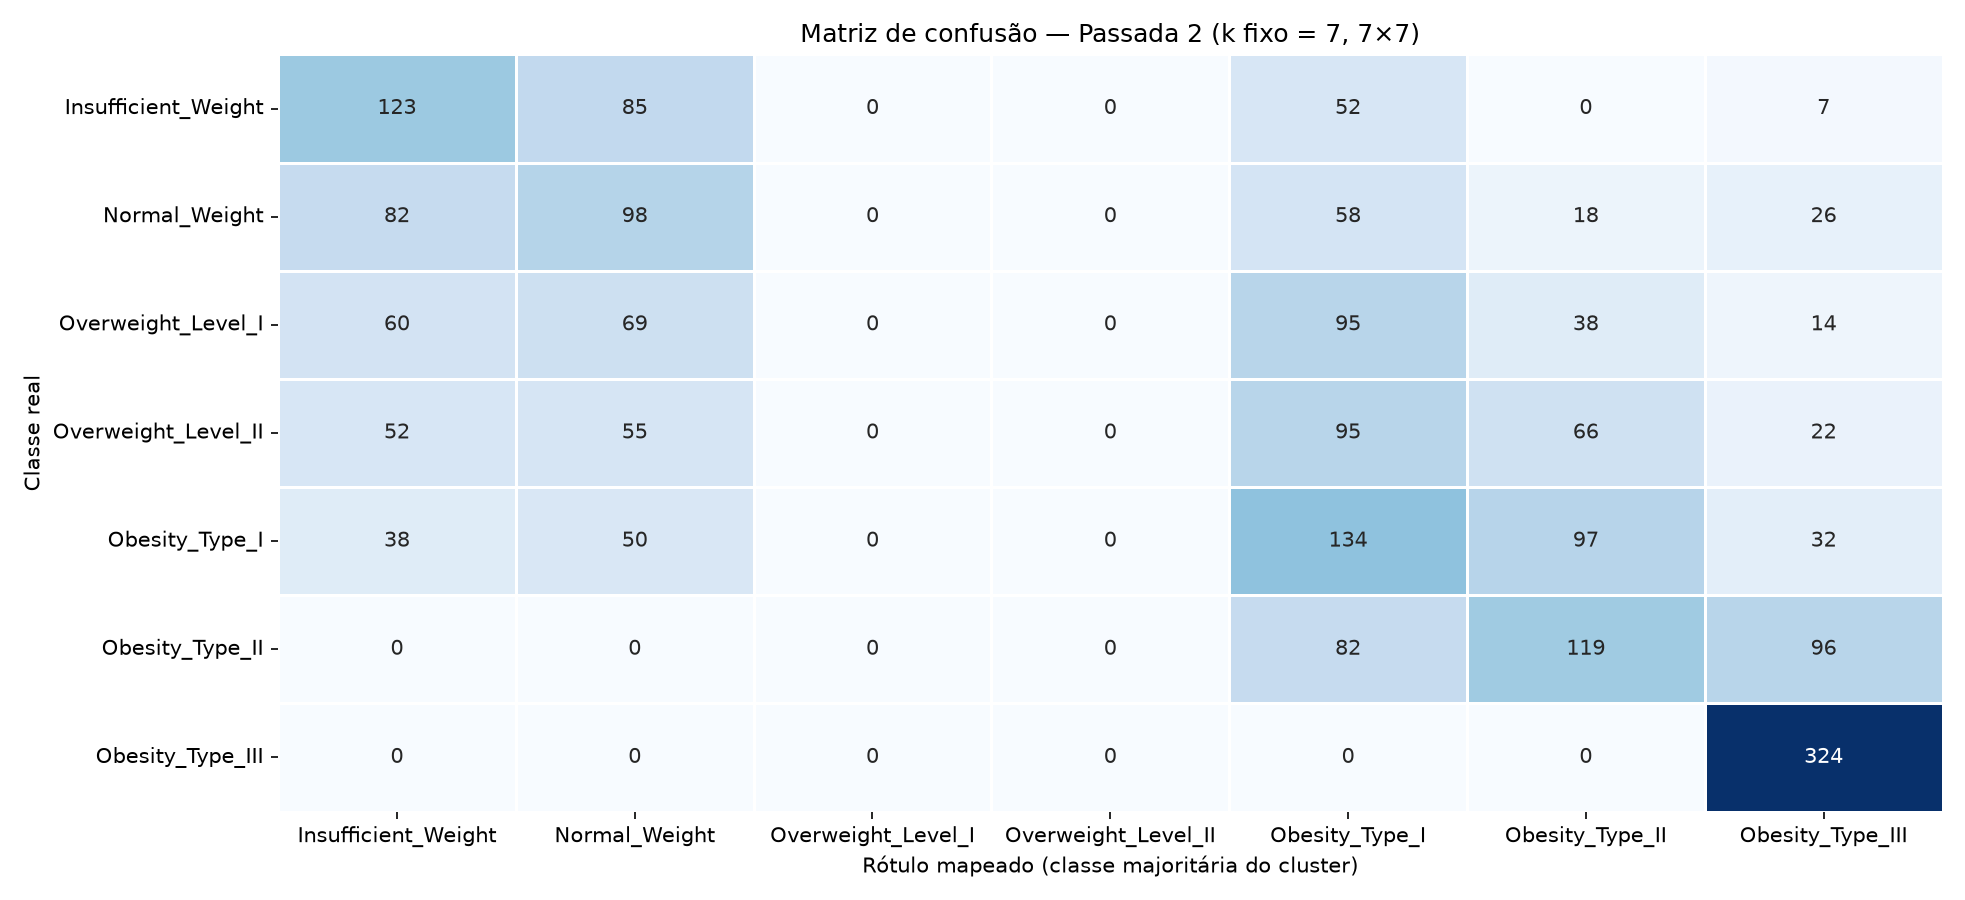

Source data for this figure (header and first rows):
real, Insufficient_Weight, Normal_Weight, Overweight_Level_I, Overweight_Level_II, Obesity_Type_I, Obesity_Type_II, Obesity_Type_III
Insufficient_Weight, 123, 85, 0, 0, 52, 0, 7
Normal_Weight, 82, 98, 0, 0, 58, 18, 26
Overweight_Level_I, 60, 69, 0, 0, 95, 38, 14
Overweight_Level_II, 52, 55, 0, 0, 95, 66, 22
Obesity_Type_I, 38, 50, 0, 0, 134, 97, 32
Obesity_Type_II, 0, 0, 0, 0, 82, 119, 96
Obesity_Type_III, 0, 0, 0, 0, 0, 0, 324
